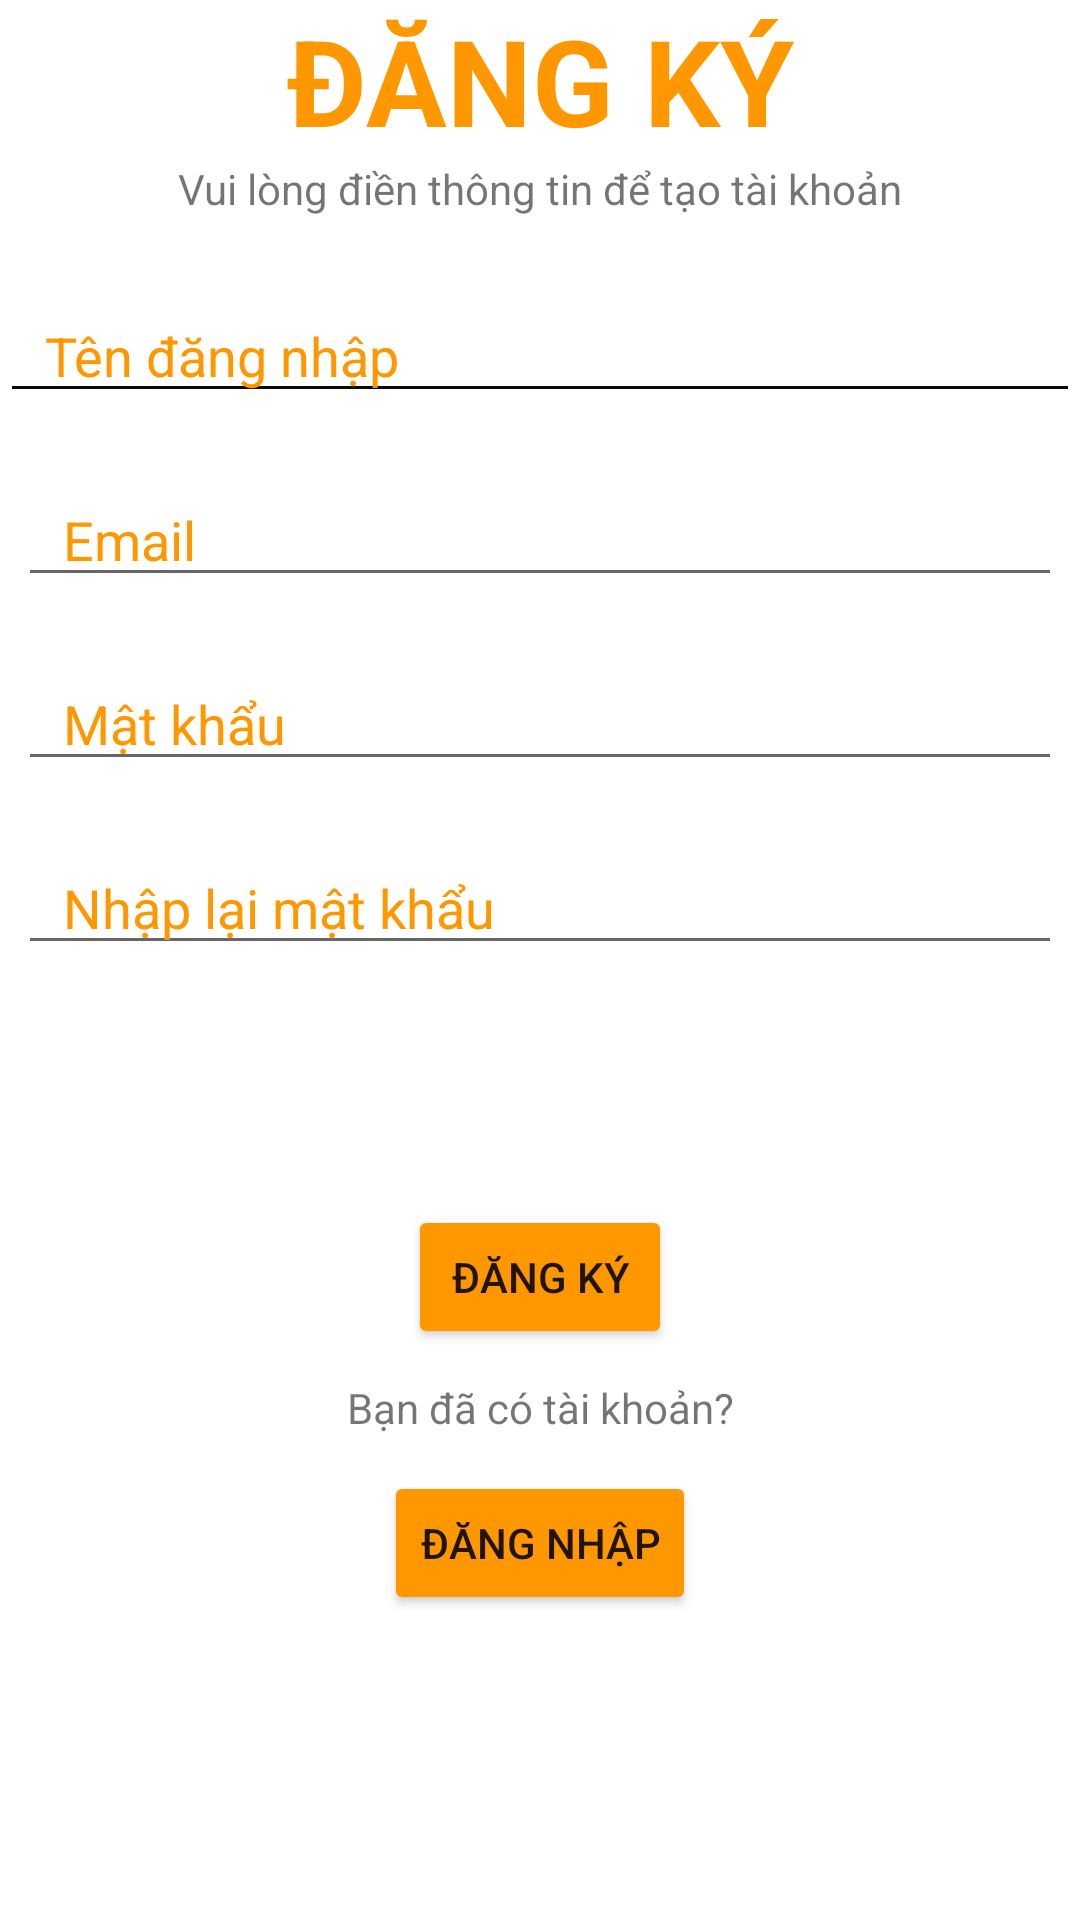

The Android layout XML behind this screen, and the referenced resources:
<!-- AndroidManifest.xml: application theme Theme.Sanitas -->
<!-- res/layout/fragment_register.xml -->
<?xml version="1.0" encoding="utf-8"?>
<FrameLayout xmlns:android="http://schemas.android.com/apk/res/android"
    xmlns:app="http://schemas.android.com/apk/res-auto"
    xmlns:tools="http://schemas.android.com/tools"
    android:layout_width="match_parent"
    android:layout_height="match_parent"
    tools:context=".ui.register.RegisterFragment">

    <androidx.constraintlayout.widget.ConstraintLayout
        android:layout_width="match_parent"
        android:layout_height="match_parent">

        <TextView
            android:id="@+id/textView11"
            android:layout_width="wrap_content"
            android:layout_height="wrap_content"
            android:gravity="center"
            android:text="@string/register"
            android:textColor="#FF9800"
            android:textSize="40sp"
            android:textStyle="bold"
            app:layout_constraintEnd_toEndOf="parent"
            app:layout_constraintStart_toStartOf="parent"
            app:layout_constraintTop_toTopOf="parent" />

        <TextView
            android:id="@+id/textView10"
            android:layout_width="wrap_content"
            android:layout_height="wrap_content"
            android:text="@string/registerGuide"
            app:layout_constraintEnd_toEndOf="parent"
            app:layout_constraintStart_toStartOf="parent"
            app:layout_constraintTop_toBottomOf="@+id/textView11" />
        <EditText
            android:id="@+id/userNameEt"
            android:layout_width="match_parent"
            android:layout_height="wrap_content"
            android:layout_marginTop="24dp"
            android:backgroundTint="#0B0B0A"
            android:hint="Tên đăng nhập"
            android:paddingStart="15dp"
            android:inputType="text"
            android:textColorHint="#FF9800"
            android:textColorLink="#FF9800"
            app:layout_constraintEnd_toEndOf="parent"
            app:layout_constraintHorizontal_bias="1.0"
            app:layout_constraintStart_toStartOf="parent"
            app:layout_constraintTop_toBottomOf="@+id/textView10" />

        <EditText
            android:id="@+id/emailEt"
            android:layout_width="match_parent"
            android:layout_height="wrap_content"
            android:layout_marginStart="6dp"
            android:layout_marginTop="20dp"
            android:layout_marginEnd="6dp"
            android:hint="Email"
            android:inputType="text"
            android:paddingStart="15dp"
            android:textColorHint="#FF9800"
            app:layout_constraintEnd_toEndOf="parent"
            app:layout_constraintStart_toStartOf="parent"
            app:layout_constraintTop_toBottomOf="@+id/userNameEt" />
        <EditText
            android:id="@+id/passwordEt"
            android:layout_width="match_parent"
            android:layout_height="wrap_content"
            android:layout_marginStart="6dp"
            android:layout_marginTop="20dp"
            android:layout_marginEnd="6dp"
            android:hint="@string/password"
            android:paddingStart="15dp"
            android:inputType="textPassword"
            android:textColorHint="#FF9800"
            app:layout_constraintEnd_toEndOf="parent"
            app:layout_constraintStart_toStartOf="parent"
            app:layout_constraintTop_toBottomOf="@+id/emailEt" />
        <EditText
            android:id="@+id/passwordConfirmEt"
            android:layout_width="match_parent"
            android:layout_height="wrap_content"
            android:layout_marginStart="6dp"
            android:layout_marginTop="20dp"
            android:layout_marginEnd="6dp"
            android:hint="@string/passwordConfirm"
            android:inputType="textPassword"
            android:textColorHint="#FF9800"
            android:paddingStart="15dp"
            app:layout_constraintEnd_toEndOf="parent"
            app:layout_constraintStart_toStartOf="parent"
            app:layout_constraintTop_toBottomOf="@+id/passwordEt" />

        <Button
            android:id="@+id/registerButton"
            android:layout_width="wrap_content"
            android:layout_height="wrap_content"
            android:layout_marginTop="80dp"
            android:backgroundTint="#FF9800"
            android:text="@string/register"
            app:layout_constraintEnd_toEndOf="parent"
            app:layout_constraintStart_toStartOf="parent"
            app:layout_constraintTop_toBottomOf="@+id/passwordConfirmEt" />

        <TextView
            android:id="@+id/textView9"
            android:layout_width="match_parent"
            android:layout_height="wrap_content"
            android:layout_marginTop="10dp"
            android:text="Bạn đã có tài khoản?"
            android:textAlignment="center"
            app:layout_constraintEnd_toEndOf="parent"
            app:layout_constraintStart_toStartOf="parent"
            app:layout_constraintTop_toBottomOf="@+id/registerButton" />

        <Button
            android:id="@+id/loginButton"
            android:layout_width="wrap_content"
            android:layout_height="wrap_content"
            android:layout_marginTop="10dp"
            android:layout_marginBottom="100dp"
            android:backgroundTint="#FF9800"
            android:text="@string/login"
            app:layout_constraintBottom_toBottomOf="parent"
            app:layout_constraintEnd_toEndOf="parent"
            app:layout_constraintStart_toStartOf="parent"
            app:layout_constraintTop_toBottomOf="@+id/textView9" />


    </androidx.constraintlayout.widget.ConstraintLayout>


</FrameLayout>
<!-- resources referenced by this layout -->
<resources>
  <string name="login">ĐĂNG NHẬP</string>
  <string name="password">Mật khẩu</string>
  <string name="passwordConfirm">Nhập lại mật khẩu</string>
  <string name="register">ĐĂNG KÝ</string>
  <string name="registerGuide">Vui lòng điền thông tin để tạo tài khoản</string>
  <style name="Theme.Sanitas" parent="Theme.MaterialComponents.DayNight.NoActionBar">
          
          <item name="colorPrimary">@color/purple_500</item>
          <item name="colorPrimaryVariant">@color/purple_700</item>
          <item name="colorOnPrimary">@color/white</item>
          
          <item name="colorSecondary">@color/teal_200</item>
          <item name="colorSecondaryVariant">@color/teal_700</item>
          <item name="colorOnSecondary">@color/black</item>
          
          <item name="android:statusBarColor">?attr/colorPrimaryVariant</item>
          
      </style>
  <color name="purple_500">#FF6200EE</color>
  <color name="purple_700">#FF3700B3</color>
  <color name="white">#FFFFFFFF</color>
  <color name="teal_200">#FF03DAC5</color>
  <color name="teal_700">#FF018786</color>
  <color name="black">#FF000000</color>
</resources>
